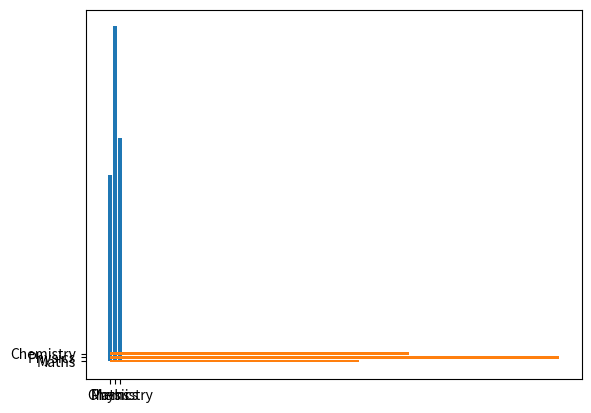

Here is the Python script that generated this plot:
import matplotlib.pyplot as plt
import numpy as np

#bar chart
x = ["Maths","Physics","Chemistry"]
y = [50,90,60]
plt.bar(x,y,width =0.7)
plt.show()

plt.barh(x,y ) #Horizontal barchart
plt.show()
